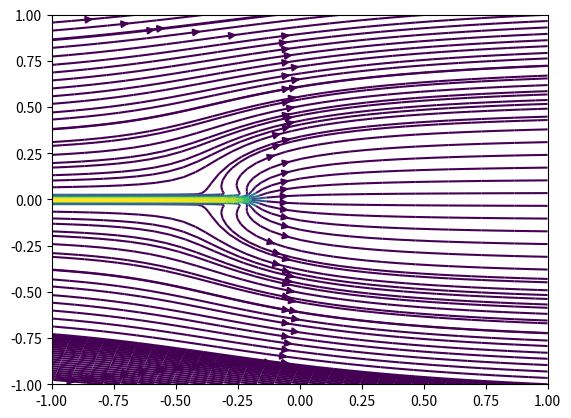

Reproduce this figure in Python. (Note: this script raises an exception after producing the figure.)

import numpy as np
import scipy.optimize as opt
from matplotlib import pyplot as plt
from matplotlib import animation


class stream_function_visualiser_2D():
    def __init__(self, u0, psi0 = 0, type = 'cartesian'):

        self.u0 = u0
        # create psi function from u
        r = np.linspace(0, 1, 100)
        theta = np.linspace(0, 2*np.pi, 100)

        x = np.linspace(-1, 1, 100)
        y = np.linspace(-1, 1, 100)

        R, THETA = np.meshgrid(r, theta)
        #self.R = R
        #self.THETA = THETA

        X,Y = np.meshgrid(x, y)
        self.X = X
        self.Y = Y

        self.psi = u0[0] * Y - u0[1] * X + psi0

        self.fig, self.ax = plt.subplots()

        self.sources = []
        self.vortices = []
        self.doublets = []
    
    def phi_func(self, pos):
        x = pos[0]
        y = pos[1]
        phi = self.u0[0] * pos[1] - self.u0[1] * pos[0]
        for source in self.sources:
            source_x, source_y, source_m = source
            r = np.sqrt((pos[0] - source_x)**2 + (pos[1] - source_y)**2)
            phi += source_m / (2 * np.pi) * np.log(r)

        for vortex in self.vortices:
            vortex_x, vortex_y, vortex_gamma = vortex
            theta = np.angle((pos[0] - vortex_x) + 1j * (pos[1] - vortex_y))
            phi += vortex_gamma / (2 * np.pi) * theta
        
        for doublet in self.doublets:
            pass
        print(phi.shape)
        return phi
    

    def solve_stagnant_boundary(self):
        
        x0 = np.array([0, 0])
        poss = opt.fsolve(self.phi_func, x0)

        print(poss)

    def add_source(self, x, y, m):
        # source has psi = m / 2pi * theta
        theta = np.angle((self.X - x) + 1j * (self.Y - y))
        self.psi += m * theta / (2 * np.pi)

        self.sources.append([x, y, m])

    def add_vortex(self, x, y, gamma):
        # vortex has psi = gamma / 2pi * ln(r)
        r = np.sqrt((self.X - x)**2 + (self.Y - y)**2)
        self.psi += gamma / (2 * np.pi) * np.log(r)

    def add_doublet(self, x, y, kappa):

        theta_sink = np.arctan2(self.Y - y, self.X - x)
        theta_source = np.arctan2(self.Y + y, self.X + x)

        self.psi += - kappa / (2 * np.pi) * (theta_sink - theta_source)

    def plot(self):
        psi_grad = np.gradient(self.psi)
        U,V = psi_grad[0], - psi_grad[1]

        C = U**2 + V**2
        self.ax.streamplot(self.X, self.Y, U, V, color = C, density = 1, broken_streamlines=False)


    def plot_pressure_contours(self):
        psi_grad = np.gradient(self.psi)
        U,V = psi_grad[0], - psi_grad[1]

        C = np.exp( U**2 + V**2 ) 
        self.ax.contour(self.X, self.Y, C, 5, cmap = 'autumn')

Vis = stream_function_visualiser_2D([5, 0])

Vis.add_source(-0.2, 0, 5)

#Vis.plot()
#Vis.fill_stagnant_boundary()
Vis.plot()
Vis.solve_stagnant_boundary()

plt.show()
